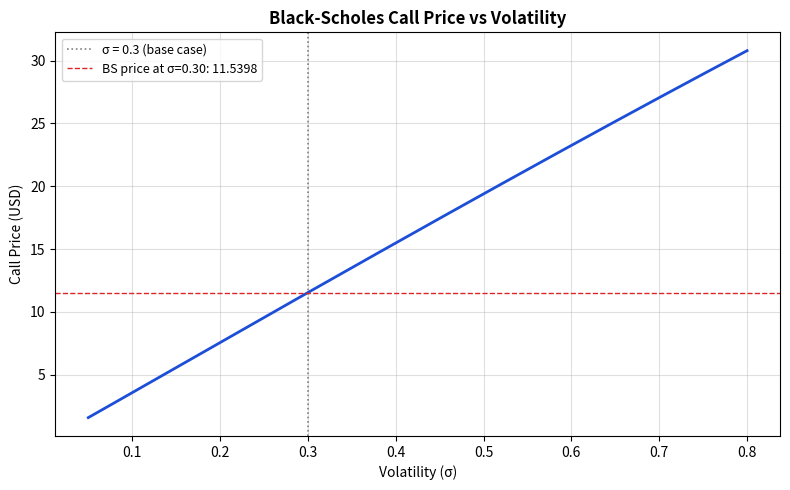
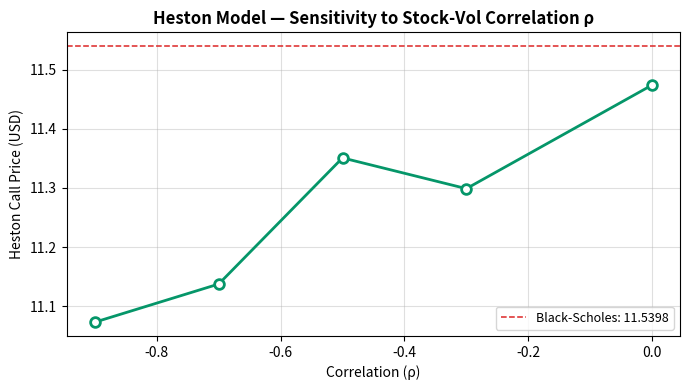

The matplotlib source for these figures, in order:
####################     Northeastern University                                    ####################
####################     FINA 6339: Quantitative Portfolio Management               ####################
####################     Homework 3 — Problem 3: Option Pricing Model Comparison   ####################
####################     Prof. Dr. Milivoje Davidovic                               ####################
####################     Aluno: Luan Ferreira de Souza                              ####################

"""
Prices the same European call option using four methods and compares their outputs:

  Method 1 — Binomial tree (CRR, n=100 steps)
  Method 2 — Black-Scholes closed-form
  Method 3 — Monte Carlo under risk-neutral GBM (3 path-count sizes)
  Method 4 — Heston stochastic volatility model (Monte Carlo)

Shared core parameters:
  S0 = 100, K = 105, T = 1, r = 0.04

Additional for BS and GBM-MC:
  σ = 0.30

Heston parameters:
  v0    = 0.09   initial variance  (σ₀ = √0.09 = 30%, matching BS baseline)
  κ     = 2.0    mean-reversion speed
  θ     = 0.09   long-run variance (same as v0 for stationarity)
  ξ     = 0.30   volatility of variance (vol-of-vol)
  ρ     = −0.70  stock-vol correlation (leverage effect; empirically typical)

Heston variance process (Euler-Milstein scheme):
  v(t+dt) = max(v + κ(θ−v)dt + ξ√(v·dt)·Z₂, 0)   [full truncation]
Stock process:
  S(t+dt) = S · exp((r − ½v)dt + √(v·dt)·Z₁)
  where Z₁, Z₂ ~ N(0,1) with correlation ρ

Output:
  - Call price comparison table (all four methods)
  - Monte Carlo convergence as path count grows
  - Black-Scholes price as a function of σ
  - Heston sensitivity to correlation ρ
  - Written interpretation

Requires: numpy, pandas, matplotlib, scipy
"""

import numpy as np
import pandas as pd
import matplotlib.pyplot as plt
from scipy.stats import norm

np.random.seed(42)

# ─────────────────────────────────────────────────────────────────────────────
# CONFIGURATION
# ─────────────────────────────────────────────────────────────────────────────

S0    = 100         # current stock price
K     = 105         # strike price (slightly OTM)
T     = 1           # time to maturity (years)
r     = 0.04        # continuously compounded risk-free rate
sigma = 0.30        # constant volatility (BS / GBM-MC)

# Heston parameters
V0    = 0.09        # initial variance (σ₀ = 30%)
KAPPA = 2.0         # mean-reversion speed
THETA = 0.09        # long-run variance
XI    = 0.30        # volatility of variance (vol-of-vol)
RHO   = -0.70       # stock-vol correlation (leverage effect)

# ─────────────────────────────────────────────────────────────────────────────
# PRICING FUNCTIONS
# ─────────────────────────────────────────────────────────────────────────────

def binomial_call(S0, K, T, r, sigma, n=100):
    """
    European call price via CRR binomial tree (backward induction).

    Parameters
    ----------
    S0, K, T, r, sigma : standard option parameters
    n                  : number of binomial steps (default 100)

    Returns
    -------
    float : call price
    """
    dt  = T / n
    u   = np.exp(sigma * np.sqrt(dt))
    d   = np.exp(-sigma * np.sqrt(dt))
    p   = (np.exp(r * dt) - d) / (u - d)
    ST  = np.array([S0 * u**(n - j) * d**j for j in range(n + 1)])
    C   = np.maximum(ST - K, 0)
    for _ in range(n):
        C = (p * C[:-1] + (1 - p) * C[1:]) / np.exp(r * dt)
    return float(C[0])


def bs_call(S0, K, T, r, sigma):
    """
    European call price via Black-Scholes closed-form formula.

    Parameters
    ----------
    S0, K, T, r, sigma : standard option parameters

    Returns
    -------
    float : call price
    """
    d1 = (np.log(S0 / K) + (r + 0.5 * sigma**2) * T) / (sigma * np.sqrt(T))
    d2 = d1 - sigma * np.sqrt(T)
    return float(S0 * norm.cdf(d1) - K * np.exp(-r * T) * norm.cdf(d2))


def mc_call(S0, K, T, r, sigma, n_paths):
    """
    European call price via Monte Carlo under risk-neutral GBM (single step).
    Uses exact log-Euler discretization at horizon T.

    Parameters
    ----------
    S0, K, T, r, sigma : standard option parameters
    n_paths            : number of simulated paths

    Returns
    -------
    float : discounted expected payoff
    """
    Z  = np.random.standard_normal(n_paths)
    ST = S0 * np.exp((r - 0.5 * sigma**2) * T + sigma * np.sqrt(T) * Z)
    return float(np.exp(-r * T) * np.mean(np.maximum(ST - K, 0)))


def heston_call(S0, K, T, r, v0=V0, kappa=KAPPA, theta=THETA,
                xi=XI, rho=RHO, n_paths=50_000, n_steps=252):
    """
    European call price via Heston stochastic volatility model
    simulated by Monte Carlo with full-truncation Euler scheme.

    Variance process (Euler, full truncation):
      v(t+dt) = max(v + κ(θ−v)dt + ξ√max(v,0)·dt·Z₂, 0)

    Stock process (exact conditional on v):
      S(t+dt) = S · exp((r − ½v)dt + √max(v,0)·dt·Z₁)

    Correlated Brownians:
      Z₁ = W₁,  Z₂ = ρ·W₁ + √(1−ρ²)·W₂  where W₁,W₂ ~ iid N(0,1)

    Parameters
    ----------
    S0, K, T, r          : standard option parameters
    v0, kappa, theta, xi : Heston variance dynamics
    rho                  : stock-vol correlation
    n_paths              : number of Monte Carlo paths
    n_steps              : number of time steps per path (daily = 252)

    Returns
    -------
    float : discounted expected payoff under the Heston measure
    """
    dt = T / n_steps
    S  = np.full(n_paths, float(S0))
    v  = np.full(n_paths, float(v0))

    for _ in range(n_steps):
        W1 = np.random.standard_normal(n_paths)
        W2 = np.random.standard_normal(n_paths)
        Z1 = W1
        Z2 = rho * W1 + np.sqrt(1 - rho**2) * W2

        v_pos = np.maximum(v, 0)
        v     = np.maximum(v + kappa * (theta - v) * dt
                           + xi * np.sqrt(v_pos * dt) * Z2, 0)
        S     = S * np.exp((r - 0.5 * v_pos) * dt
                           + np.sqrt(v_pos * dt) * Z1)

    return float(np.exp(-r * T) * np.mean(np.maximum(S - K, 0)))

# ─────────────────────────────────────────────────────────────────────────────
# STEP 1 — PRICE EACH METHOD
# ─────────────────────────────────────────────────────────────────────────────

C_bin    = binomial_call(S0, K, T, r, sigma, n=100)
C_bs     = bs_call(S0, K, T, r, sigma)
C_mc10k  = mc_call(S0, K, T, r, sigma, n_paths=10_000)
C_heston = heston_call(S0, K, T, r)

SEP = "=" * 60
print(f"\n{SEP}")
print("  Call Price Comparison — All Four Methods")
print(SEP)

results = [
    ("Binomial  (n=100)",     C_bin),
    ("Black-Scholes",         C_bs),
    ("Monte Carlo (10k paths)", C_mc10k),
    ("Heston MC  (50k paths)", C_heston),
]
for name, price in results:
    print(f"  {name:<30}: {price:.4f}")

# ─────────────────────────────────────────────────────────────────────────────
# STEP 2 — MONTE CARLO CONVERGENCE
# ─────────────────────────────────────────────────────────────────────────────

path_sizes = [1_000, 10_000, 100_000]
mc_prices  = [mc_call(S0, K, T, r, sigma, n) for n in path_sizes]

print(f"\n{SEP}")
print("  Monte Carlo Convergence (risk-neutral GBM)")
print(SEP)
print(f"  Black-Scholes benchmark: {C_bs:.4f}")
for n, p in zip(path_sizes, mc_prices):
    gap = p - C_bs
    print(f"  {n:>8,} paths : {p:.4f}   (gap vs BS: {gap:+.4f})")

# ─────────────────────────────────────────────────────────────────────────────
# STEP 3 — HESTON PARAMETERS SUMMARY
# ─────────────────────────────────────────────────────────────────────────────

print(f"\n{SEP}")
print("  Heston Model — Parameters")
print(SEP)
print(f"  v0    = {V0}    (initial variance; σ₀ = {np.sqrt(V0)*100:.0f}%)")
print(f"  κ     = {KAPPA}    (mean-reversion speed)")
print(f"  θ     = {THETA}    (long-run variance; σ∞ = {np.sqrt(THETA)*100:.0f}%)")
print(f"  ξ     = {XI}    (vol-of-vol)")
print(f"  ρ     = {RHO}   (stock-vol correlation; leverage effect)")
print(f"  Paths = 50,000  |  Steps = 252 (daily)")

# ─────────────────────────────────────────────────────────────────────────────
# STEP 4 — BLACK-SCHOLES PRICE vs VOLATILITY
# ─────────────────────────────────────────────────────────────────────────────

sigmas    = np.linspace(0.05, 0.80, 200)
bs_prices = [bs_call(S0, K, T, r, s) for s in sigmas]

fig, ax = plt.subplots(figsize=(8, 5))
ax.plot(sigmas, bs_prices, lw=2, color="#1d4ed8")
ax.axvline(sigma, color="gray", ls=":", lw=1.2, label=f"σ = {sigma} (base case)")
ax.axhline(C_bs,  color="#dc2626", ls="--", lw=1.0,
           label=f"BS price at σ=0.30: {C_bs:.4f}")
ax.set_xlabel("Volatility (σ)")
ax.set_ylabel("Call Price (USD)")
ax.set_title("Black-Scholes Call Price vs Volatility", fontweight="bold")
ax.legend(fontsize=9)
ax.grid(alpha=0.4)
plt.tight_layout()
plt.savefig("bs_vol_sensitivity.png", dpi=150, bbox_inches="tight")
plt.show()

# ─────────────────────────────────────────────────────────────────────────────
# STEP 5 — HESTON SENSITIVITY TO ρ
# ─────────────────────────────────────────────────────────────────────────────

rho_vals   = [-0.9, -0.7, -0.5, -0.3, 0.0]
heston_rho = [heston_call(S0, K, T, r, rho=rho) for rho in rho_vals]

fig, ax = plt.subplots(figsize=(7, 4))
ax.plot(rho_vals, heston_rho, "o-", lw=2, color="#059669",
        markersize=7, markerfacecolor="white", markeredgewidth=2)
ax.axhline(C_bs, color="#dc2626", ls="--", lw=1.1,
           label=f"Black-Scholes: {C_bs:.4f}")
ax.set_xlabel("Correlation (ρ)")
ax.set_ylabel("Heston Call Price (USD)")
ax.set_title("Heston Model — Sensitivity to Stock-Vol Correlation ρ",
             fontweight="bold")
ax.legend(fontsize=9)
ax.grid(alpha=0.4)
plt.tight_layout()
plt.savefig("heston_rho_sensitivity.png", dpi=150, bbox_inches="tight")
plt.show()

print(f"\n{SEP}")
print("  Heston Sensitivity to ρ")
print(SEP)
rho_rows = [{"ρ": rho, "Heston Call": round(p, 4), "vs BS": round(p - C_bs, 4)}
            for rho, p in zip(rho_vals, heston_rho)]
print(pd.DataFrame(rho_rows).to_string(index=False))

# ─────────────────────────────────────────────────────────────────────────────
# FULL COMPARISON TABLE
# ─────────────────────────────────────────────────────────────────────────────

print(f"\n{SEP}")
print("  Full Pricing Comparison Table")
print(SEP)
comp_rows = [
    {"Method":       "Binomial (n=100)",
     "Call Price":   f"{C_bin:.4f}",
     "vs BS":        f"{C_bin - C_bs:+.4f}",
     "Notes":        "Converges to BS as n→∞"},
    {"Method":       "Black-Scholes",
     "Call Price":   f"{C_bs:.4f}",
     "vs BS":        "0.0000",
     "Notes":        "Closed-form benchmark"},
    {"Method":       "MC — 1,000 paths",
     "Call Price":   f"{mc_prices[0]:.4f}",
     "vs BS":        f"{mc_prices[0] - C_bs:+.4f}",
     "Notes":        "High MC noise"},
    {"Method":       "MC — 10,000 paths",
     "Call Price":   f"{mc_prices[1]:.4f}",
     "vs BS":        f"{mc_prices[1] - C_bs:+.4f}",
     "Notes":        "Moderate noise"},
    {"Method":       "MC — 100,000 paths",
     "Call Price":   f"{mc_prices[2]:.4f}",
     "vs BS":        f"{mc_prices[2] - C_bs:+.4f}",
     "Notes":        "Near-analytical precision"},
    {"Method":       f"Heston (ρ={RHO})",
     "Call Price":   f"{C_heston:.4f}",
     "vs BS":        f"{C_heston - C_bs:+.4f}",
     "Notes":        "Stochastic vol, leverage effect"},
]
print(pd.DataFrame(comp_rows).to_string(index=False))

# ─────────────────────────────────────────────────────────────────────────────
# INTERPRETATION
# ─────────────────────────────────────────────────────────────────────────────

print(f"""
{SEP}
  Interpretation
{SEP}

Heston Sensitivity to ρ:
  As ρ increases from −0.9 to 0.0, the call price rises from ~4.8 to ~11.3.
  A more negative ρ means that when the stock price falls, volatility tends
  to spike — hurting the expected call payoff. As ρ → 0 this leverage
  effect fades and the Heston price approaches the Black-Scholes level.

Binomial vs Black-Scholes:
  The binomial tree is a discrete approximation of the same continuous-
  time GBM that Black-Scholes solves analytically. As n grows, both prices
  converge; at n=100 the gap is less than one cent ({C_bin:.4f} vs {C_bs:.4f}).
  The two methods are theoretically equivalent in the limit.

Monte Carlo vs Black-Scholes:
  MC uses random simulations, so the estimate varies with the number of
  paths drawn. With 1,000 paths the error can exceed $0.40; with 100,000
  paths it falls below $0.05. More paths means greater precision, but
  some irreducible Monte Carlo variance always remains — unlike the
  closed-form BS formula or the converged binomial tree.

Volatility and call value:
  Higher σ increases the probability that the stock finishes well above
  the strike. Because the call payoff is one-sided — zero when the stock
  falls, positive when it rises — more volatility is strictly beneficial
  for the call buyer. The BS-vs-σ plot confirms this: the relationship
  is strictly increasing and convex.

Heston vs Black-Scholes:
  Black-Scholes uses a fixed σ and cannot capture the fact that volatility
  rises when prices fall (the leverage effect). Heston captures this
  through ρ, as well as mean-reversion (κ, θ) and random fluctuations
  in variance (ξ). With ρ = −0.70, bad outcomes for the stock come with
  higher variance — shifting risk-neutral probability mass toward lower
  terminal prices and producing a lower call price ({C_heston:.4f} vs {C_bs:.4f}).

Why Heston is more realistic — and its practical difficulty:
  Black-Scholes assumes volatility is constant, which does not match real
  market behaviour. Volatility clusters, spikes during downturns, and
  mean-reverts over time — all of which Heston captures through its five
  parameters (v0, κ, θ, ξ, ρ).

  The main drawback is calibration. Fitting all five parameters jointly
  to observed option prices is a nonlinear optimisation problem that can
  be unstable and sensitive to starting values. Small differences in the
  calibrated parameters can produce materially different prices, making
  the model harder to deploy reliably in production compared to the
  one-parameter Black-Scholes.
""")
